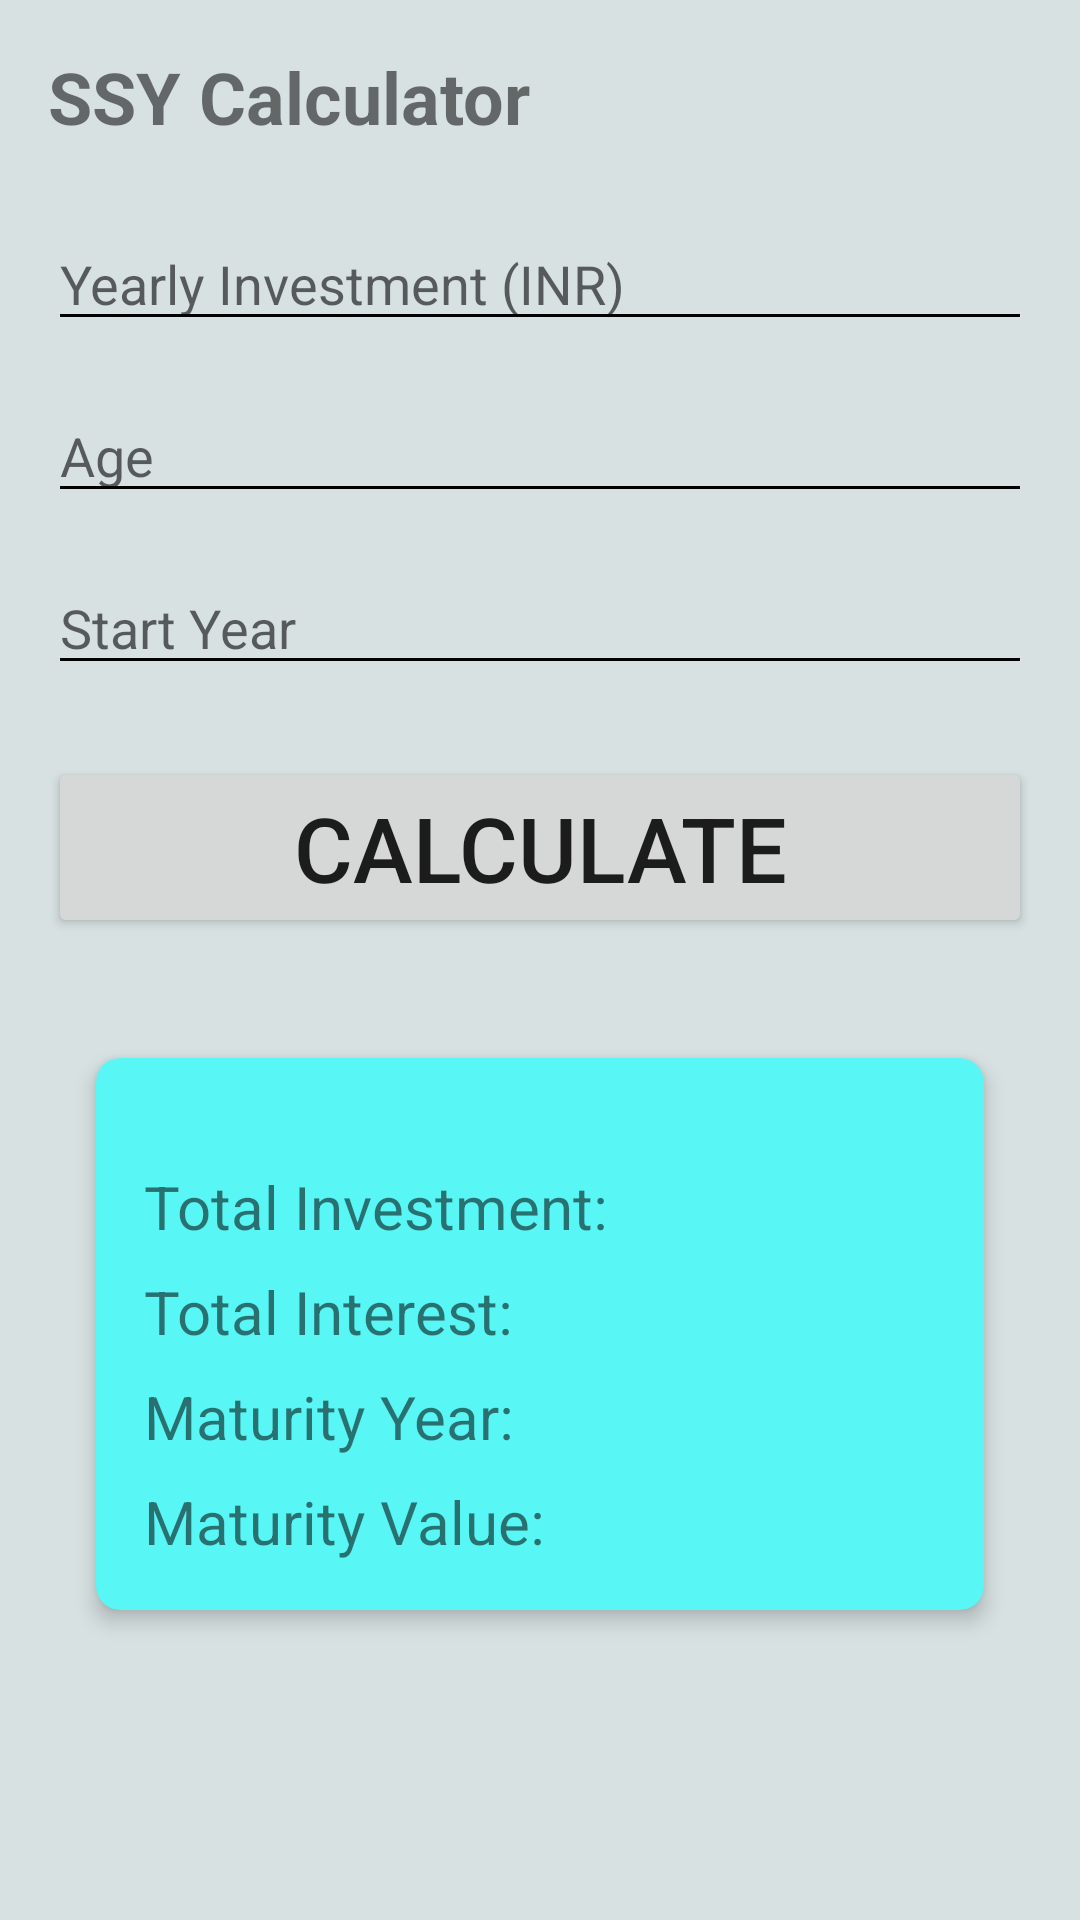

Here is an Android app screen rendered from its layout file. Give the layout XML and the strings, colors and styles it references.
<!-- AndroidManifest.xml: application theme Theme.CalcMaster -->
<!-- res/layout/fragment_s_s_y_calc.xml -->
<LinearLayout
    xmlns:android="http://schemas.android.com/apk/res/android"
    xmlns:app="http://schemas.android.com/apk/res-auto"
    xmlns:tools="http://schemas.android.com/tools"
    android:layout_width="match_parent"
    android:layout_height="match_parent"
    android:orientation="vertical"
    android:background="#D7E1E2"
    tools:context=".ui.SSYCalc.SSYCalcFragment"
    android:padding="16dp">

    <TextView
        android:layout_width="wrap_content"
        android:layout_height="wrap_content"
        android:layout_marginBottom="24dp"
        android:text="SSY Calculator"
        android:textSize="24sp"
        android:textStyle="bold" />

    <EditText
        android:id="@+id/editinvest"
        android:layout_width="match_parent"
        android:layout_height="wrap_content"
        android:hint="Yearly Investment (INR)"
        android:backgroundTint="#000000"
        android:textSize="18sp"
        android:inputType="number"
        android:layout_marginBottom="16dp"/>

    <EditText
        android:id="@+id/editage"
        android:layout_width="match_parent"
        android:layout_height="wrap_content"
        android:hint="Age"
        android:backgroundTint="#000000"
        android:textSize="18sp"
        android:inputType="number"
        android:layout_marginBottom="16dp"/>

    <EditText
        android:id="@+id/edityear"
        android:layout_width="match_parent"
        android:layout_height="wrap_content"
        android:hint="Start Year"
        android:backgroundTint="#000000"
        android:textSize="18sp"
        android:inputType="number"
        android:layout_marginBottom="24dp"/>

    <Button
        android:id="@+id/calculate"
        android:layout_width="match_parent"
        android:layout_height="wrap_content"
        android:text="Calculate"
        android:textSize="30sp"
        android:layout_marginBottom="24dp"/>

    <androidx.cardview.widget.CardView
        xmlns:android="http://schemas.android.com/apk/res/android"
        xmlns:app="http://schemas.android.com/apk/res-auto"
        android:layout_width="match_parent"
        android:layout_height="wrap_content"
        android:layout_margin="16dp"
        android:backgroundTint="#59F6F6"
        app:cardElevation="4dp"
        app:cardCornerRadius="8dp">

        <LinearLayout
            android:layout_width="match_parent"
            android:layout_height="wrap_content"
            android:orientation="vertical"
            android:padding="16dp">

            <TextView
                android:id="@+id/totalinvest"
                android:layout_width="wrap_content"
                android:layout_height="wrap_content"
                android:text="Total Investment: "
                android:textSize="20sp"
                android:layout_marginTop="20sp"
                android:layout_marginBottom="8dp" />

            <TextView
                android:id="@+id/totalinterest"
                android:layout_width="wrap_content"
                android:layout_height="wrap_content"
                android:text="Total Interest: "
                android:textSize="20sp"
                android:layout_marginBottom="8dp" />

            <TextView
                android:id="@+id/maturityyear"
                android:layout_width="wrap_content"
                android:layout_height="wrap_content"
                android:text="Maturity Year: "
                android:textSize="20sp"
                android:layout_marginBottom="8dp" />

            <TextView
                android:id="@+id/maturityvalue"
                android:layout_width="wrap_content"
                android:layout_height="wrap_content"
                android:text="Maturity Value: "
                android:textSize="20sp" />

        </LinearLayout>
    </androidx.cardview.widget.CardView>

</LinearLayout>
<!-- resources referenced by this layout -->
<resources>
  <style name="Theme.CalcMaster" parent="Theme.MaterialComponents.DayNight.DarkActionBar">
          
          <item name="colorPrimary">@color/purple_500</item>
          <item name="colorPrimaryVariant">@color/purple_700</item>
          <item name="colorOnPrimary">@color/white</item>
          
          <item name="colorSecondary">@color/teal_200</item>
          <item name="colorSecondaryVariant">@color/teal_700</item>
          <item name="colorOnSecondary">@color/black</item>
          
          <item name="android:statusBarColor">?attr/colorPrimaryVariant</item>
          
      </style>
  <!-- not gathered from this repository: default colours our renderer supplied (Android Studio template values) -->
  <color name="purple_500">#FF6200EE</color>
  <color name="purple_700">#FF3700B3</color>
  <color name="teal_200">#FF03DAC5</color>
  <color name="teal_700">#FF018786</color>
  <color name="black">#FF000000</color>
  <color name="white">#FFFFFFFF</color>
</resources>
